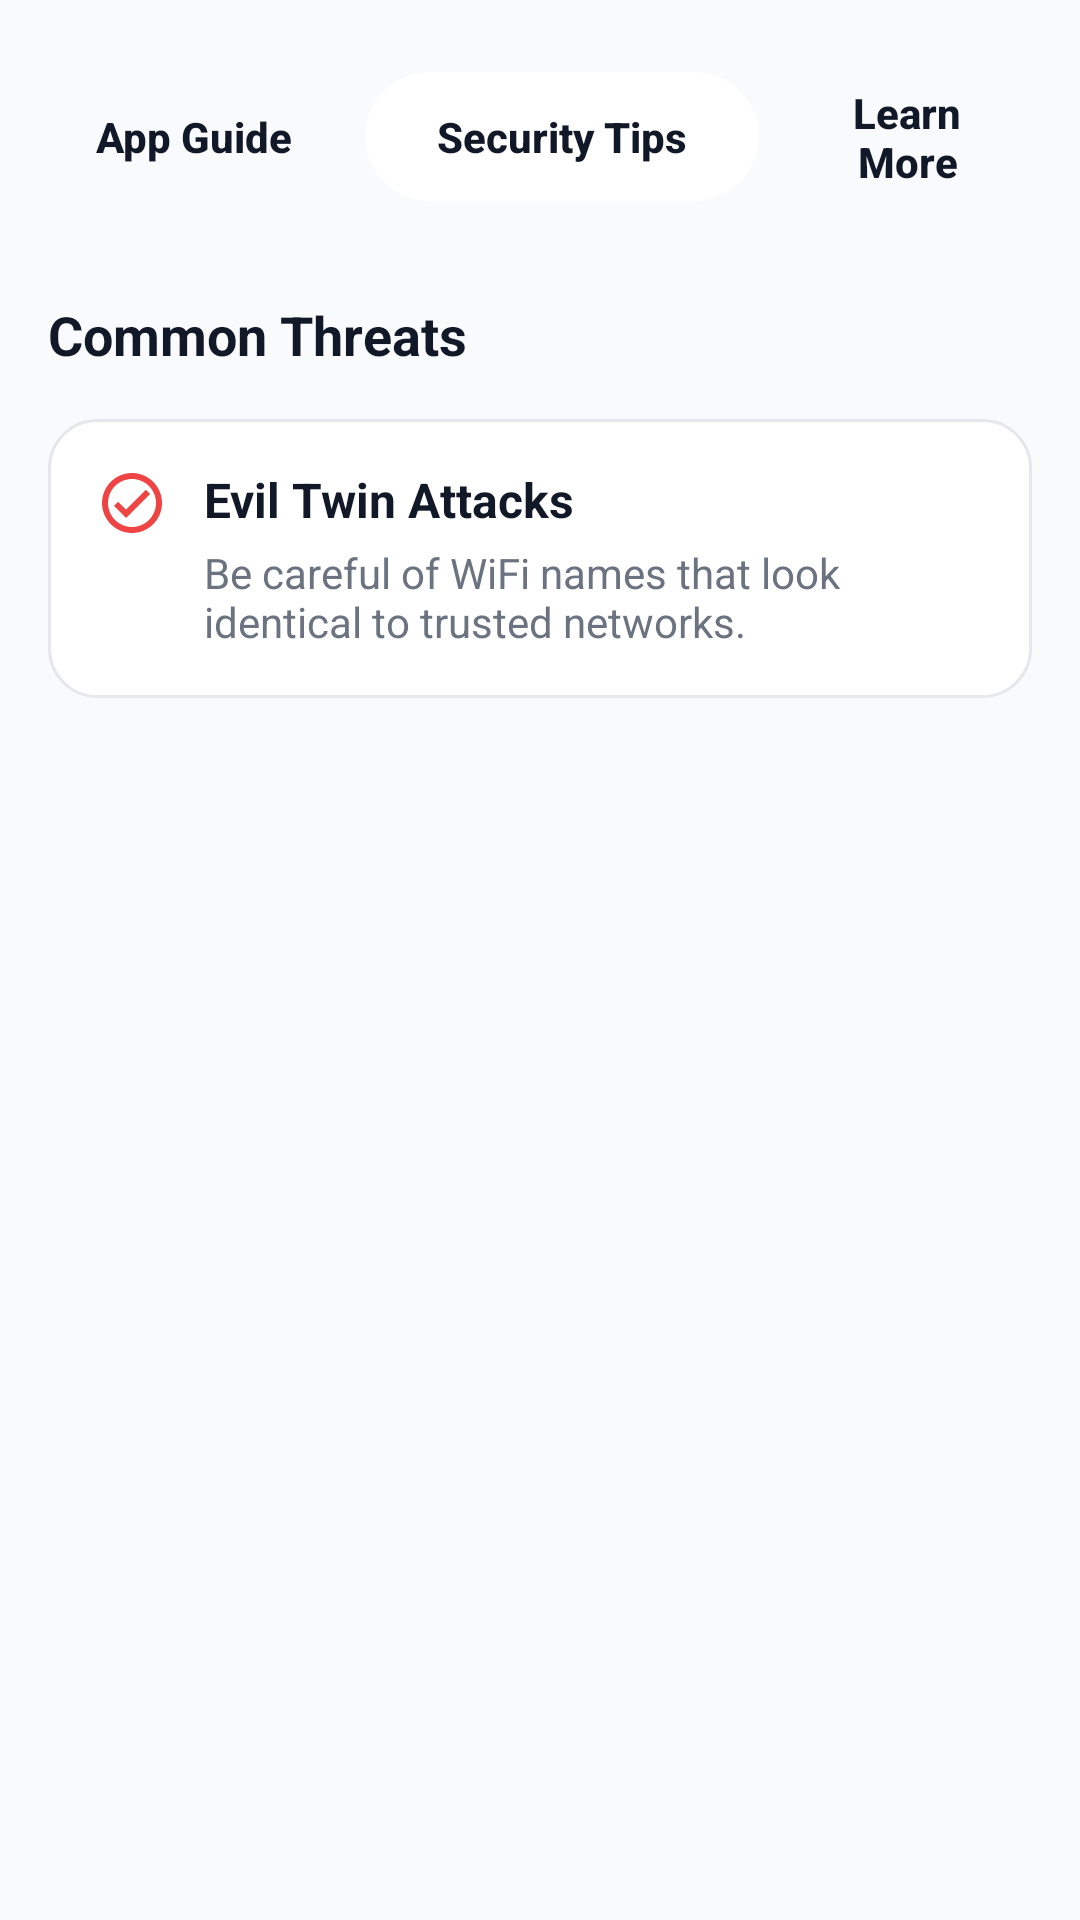

Here is an Android app screen rendered from its layout file. Give the layout XML and the strings, colors and styles it references.
<!-- AndroidManifest.xml: application theme Theme.Forenscan -->
<!-- res/layout/fragment_learn_security_tips.xml -->
<?xml version="1.0" encoding="utf-8"?>
<androidx.core.widget.NestedScrollView
    xmlns:android="http://schemas.android.com/apk/res/android"
    xmlns:app="http://schemas.android.com/apk/res-auto"
    android:layout_width="match_parent"
    android:layout_height="match_parent"
    android:background="#F9FAFB"
    android:fillViewport="true">

    <LinearLayout
        android:layout_width="match_parent"
        android:layout_height="wrap_content"
        android:orientation="vertical"
        android:padding="16dp">

        <LinearLayout
            android:layout_width="match_parent"
            android:layout_height="wrap_content"
            android:orientation="horizontal"
            android:gravity="center_vertical"
            android:layout_marginBottom="24dp">

            <Button
                android:id="@+id/btn_app_guide"
                android:layout_width="wrap_content"
                android:layout_height="wrap_content"
                android:text="App Guide"
                android:background="@android:color/transparent"
                android:textColor="#111827"
                android:textAllCaps="false"
                android:textSize="14sp"
                android:textStyle="bold"
                android:layout_marginEnd="8dp"
                android:paddingHorizontal="16dp"
                android:paddingVertical="12dp"
                android:minWidth="0dp"
                android:minHeight="0dp"
                android:stateListAnimator="@null"
                android:elevation="0dp"/>

            <Button
                android:id="@+id/btn_security_tips"
                android:layout_width="wrap_content"
                android:layout_height="wrap_content"
                android:text="Security Tips"
                android:background="@drawable/learn_bg_tab_active"
                android:textColor="#111827"
                android:textAllCaps="false"
                android:textSize="14sp"
                android:textStyle="bold"
                android:layout_marginEnd="8dp"
                android:paddingHorizontal="24dp"
                android:paddingVertical="12dp"
                android:minWidth="0dp"
                android:minHeight="0dp"
                android:stateListAnimator="@null"
                android:elevation="0dp"/>
            <Button
                android:id="@+id/btn_learn_more"
                android:layout_width="wrap_content"
                android:layout_height="wrap_content"
                android:text="Learn More"
                android:background="@android:color/transparent"
                android:textColor="#111827"
                android:textAllCaps="false"
                android:textSize="14sp"
                android:textStyle="bold"
                android:paddingHorizontal="16dp"
                android:paddingVertical="12dp"
                android:minWidth="0dp"
                android:minHeight="0dp"
                android:stateListAnimator="@null"
                android:elevation="0dp"/>
        </LinearLayout>

        <TextView
            android:layout_width="wrap_content"
            android:layout_height="wrap_content"
            android:text="Common Threats"
            android:textSize="18sp"
            android:textStyle="bold"
            android:textColor="#111827"
            android:layout_marginBottom="16dp"/>

        <androidx.constraintlayout.widget.ConstraintLayout
            android:layout_width="match_parent"
            android:layout_height="wrap_content"
            android:background="@drawable/learn_bg_card_white_border"
            android:padding="16dp"
            android:layout_marginBottom="16dp">
            <ImageView
                android:id="@+id/icon_tip_1"
                android:layout_width="24dp"
                android:layout_height="24dp"
                android:src="@drawable/ic_check_circle"
                app:tint="#EF4444"
                app:layout_constraintStart_toStartOf="parent"
                app:layout_constraintTop_toTopOf="parent" />

            <TextView
                android:id="@+id/title_tip_1"
                android:layout_width="0dp"
                android:layout_height="wrap_content"
                android:layout_marginStart="12dp"
                android:text="Evil Twin Attacks"
                android:textSize="16sp"
                android:textStyle="bold"
                android:textColor="#111827"
                app:layout_constraintStart_toEndOf="@id/icon_tip_1"
                app:layout_constraintEnd_toEndOf="parent"
                app:layout_constraintTop_toTopOf="parent" />

            <TextView
                android:layout_width="0dp"
                android:layout_height="wrap_content"
                android:layout_marginTop="4dp"
                android:text="Be careful of WiFi names that look identical to trusted networks."
                android:textSize="14sp"
                android:textColor="#6B7280"
                app:layout_constraintStart_toStartOf="@id/title_tip_1"
                app:layout_constraintEnd_toEndOf="parent"
                app:layout_constraintTop_toBottomOf="@id/title_tip_1" />
        </androidx.constraintlayout.widget.ConstraintLayout>

    </LinearLayout>
</androidx.core.widget.NestedScrollView>
<!-- resources referenced by this layout -->
<resources>
  <!-- drawable ic_check_circle (drawable) -->
  <vector xmlns:android="http://schemas.android.com/apk/res/android"
      android:width="24dp"
      android:height="24dp"
      android:viewportWidth="24"
      android:viewportHeight="24">
      <path
          android:fillColor="#000000"
          android:pathData="M12,2C6.48,2 2,6.48 2,12s4.48,10 10,10 10,-4.48 10,-10S17.52,2 12,2zM12,20c-4.41,0 -8,-3.59 -8,-8s3.59,-8 8,-8 8,3.59 8,8 -3.59,8 -8,8zM16.59,7.58L10,14.17l-2.59,-2.58L6,13l4,4 8,-8 -1.41,-1.42z"/>
  </vector>
  <!-- drawable learn_bg_card_white_border (drawable) -->
  <?xml version="1.0" encoding="utf-8"?>
  <shape xmlns:android="http://schemas.android.com/apk/res/android">
      <solid android:color="#FFFFFF" />
      <stroke android:width="1dp" android:color="#E5E7EB" /> <corners android:radius="16dp" />
  </shape>
  <!-- drawable learn_bg_tab_active (drawable) -->
  <?xml version="1.0" encoding="utf-8"?>
  <shape xmlns:android="http://schemas.android.com/apk/res/android" android:shape="rectangle">
      <solid android:color="#FFFFFF" />
      <corners android:radius="50dp" />
  </shape>
  <style name="Theme.Forenscan" parent="Base.Theme.Forenscan" />
  <style name="Base.Theme.Forenscan" parent="Theme.Material3.DayNight.NoActionBar">
          
          
      </style>
</resources>
